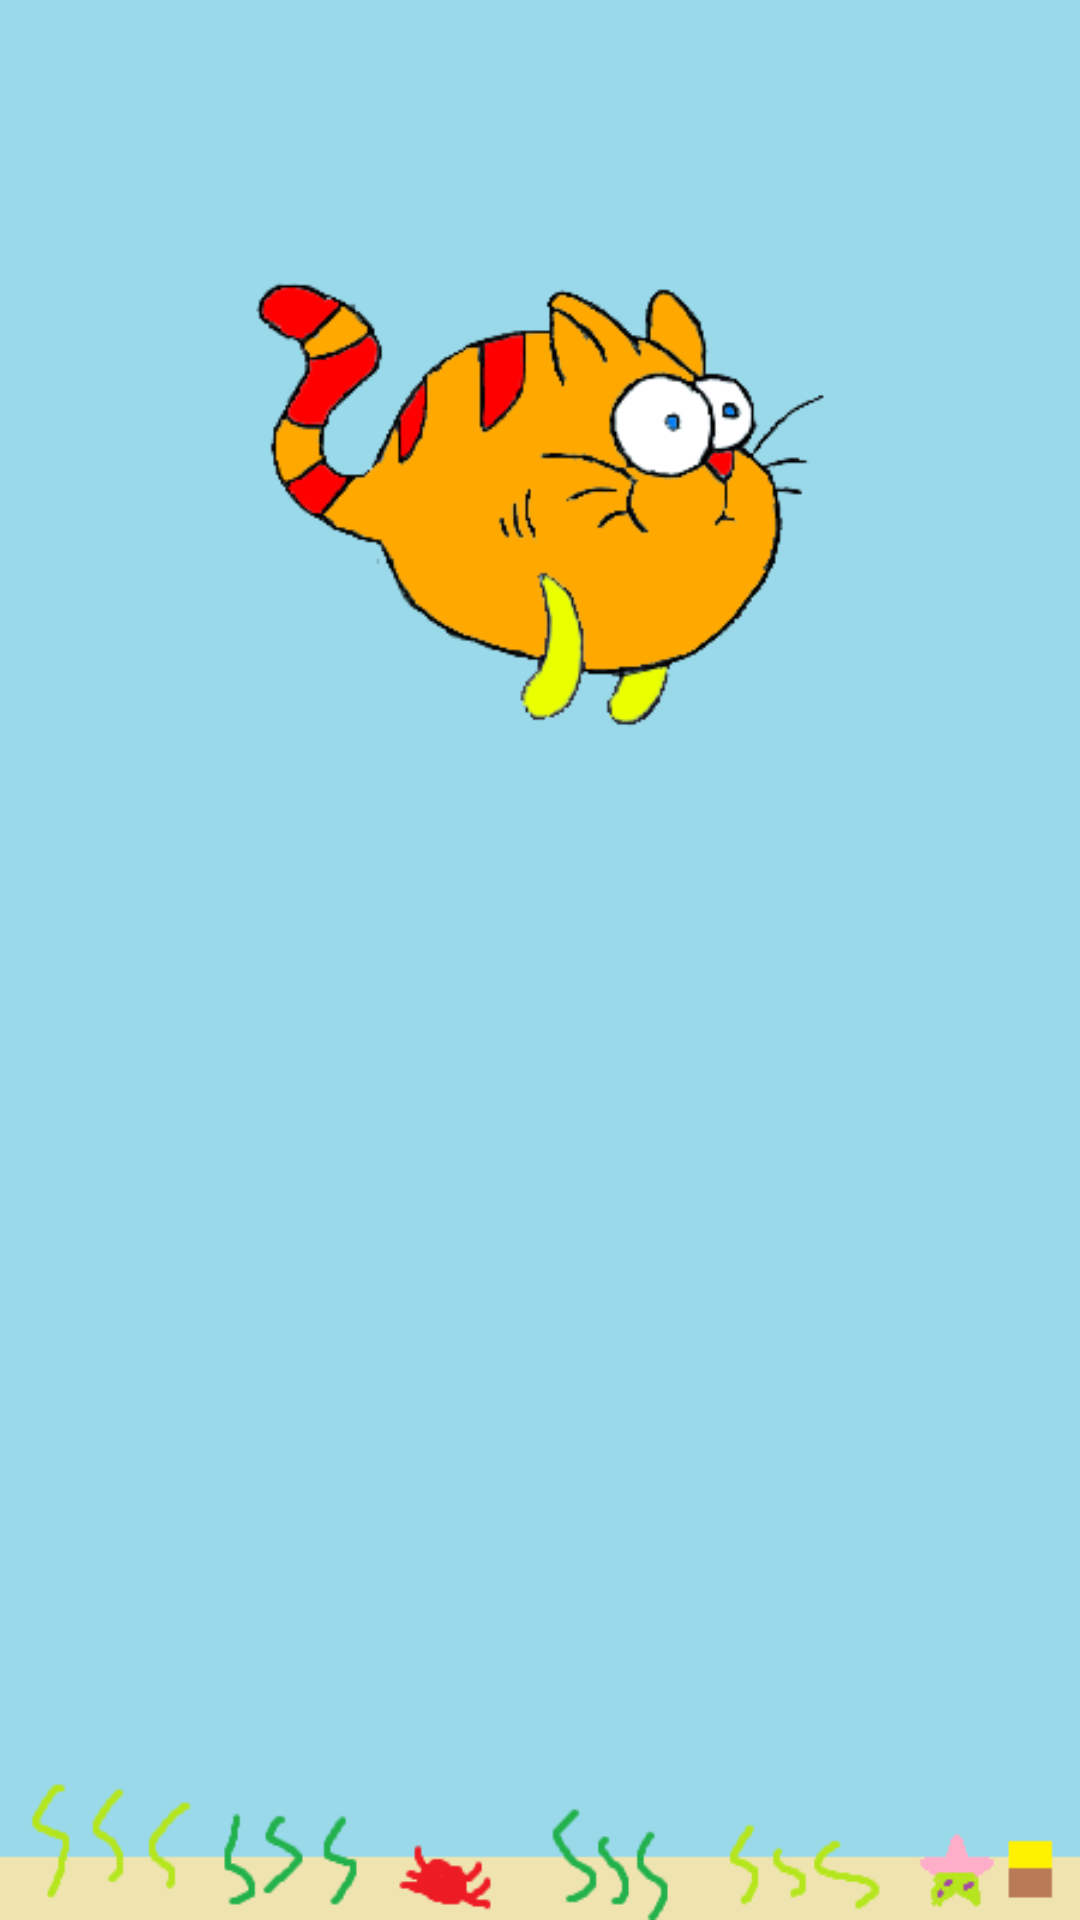

Android layout source for this screen:
<!-- AndroidManifest.xml: application theme android:Theme.Holo.NoActionBar.Fullscreen -->
<!-- res/layout/activity_character_select.xml -->
<?xml version="1.0" encoding="utf-8"?>
<android.support.constraint.ConstraintLayout xmlns:android="http://schemas.android.com/apk/res/android"
    xmlns:app="http://schemas.android.com/apk/res-auto"
    xmlns:tools="http://schemas.android.com/tools"
    android:layout_width="match_parent"
    android:layout_height="match_parent"
    android:background="@drawable/bg"
    tools:context="com.henryandlincoln.swimmyfishy.CharacterSelectActivity">

    <Button
        android:id="@+id/catButton"
        android:layout_width="200dp"
        android:layout_height="200dp"
        android:layout_marginBottom="8dp"
        android:layout_marginEnd="8dp"
        android:layout_marginStart="8dp"
        android:layout_marginTop="8dp"
        android:background="@drawable/catfish_button"
        app:layout_constraintBottom_toBottomOf="parent"
        app:layout_constraintEnd_toEndOf="parent"
        app:layout_constraintStart_toStartOf="parent"
        app:layout_constraintTop_toTopOf="parent"
        app:layout_constraintVertical_bias="0.143" />

    <Button
        android:id="@+id/dogButton"
        android:layout_width="200dp"
        android:layout_height="200dp"
        android:layout_marginBottom="8dp"
        android:layout_marginEnd="8dp"
        android:layout_marginStart="8dp"
        android:layout_marginTop="8dp"
        android:background="@drawable/dogfish_unlocked"
        app:layout_constraintBottom_toBottomOf="parent"
        app:layout_constraintEnd_toEndOf="parent"
        app:layout_constraintHorizontal_bias="0.44"
        app:layout_constraintStart_toStartOf="parent"
        app:layout_constraintTop_toTopOf="parent"
        app:layout_constraintVertical_bias="0.867" />
</android.support.constraint.ConstraintLayout>
<!-- resources referenced by this layout -->
<resources>
  <!-- drawable bg: png bitmap (drawable, 8528 bytes) -->
  <!-- drawable catfish_button: png bitmap (drawable, 268348 bytes) -->
</resources>
